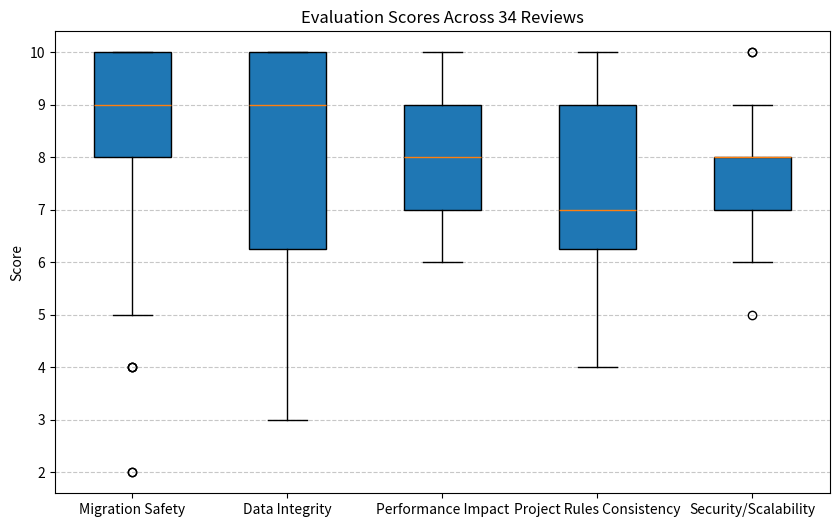

The matplotlib source for this figure:
import matplotlib
matplotlib.use('Agg')  # Use a non-interactive backend
import matplotlib.pyplot as plt

# Your data and plot code...
migration_safety = [9, 9, 9, 4, 4, 10, 8, 9, 10, 5, 10, 8, 10, 6, 8, 8, 10, 10, 9, 10, 5, 10, 9, 10, 8, 8, 2, 10, 8, 8, 10, 4, 2, 10]
data_integrity = [10, 10, 7, 6, 3, 10, 8, 10, 9, 4, 9, 8, 10, 7, 7, 7, 10, 10, 9, 10, 4, 10, 7, 10, 6, 9, 3, 10, 6, 9, 10, 3, 3, 10]
performance_impact = [8, 8, 8, 7, 10, 7, 9, 6, 8, 6, 7, 6, 6, 9, 6, 9, 9, 8, 7, 8, 9, 9, 9, 8, 8, 9, 9, 8, 7, 6, 8, 7]  # 32 values
project_rules = [9, 9, 6, 5, 5, 10, 9, 9, 7, 6, 7, 9, 7, 8, 7, 7, 10, 8, 6, 8, 6, 8, 8, 9, 7, 7, 4, 9, 7, 7, 9, 5, 4, 9]
security_scalability = [7, 9, 6, 9, 7, 8, 8, 7, 8, 7, 8, 7, 8, 7, 10, 10, 7, 9, 7, 9, 6, 8, 8, 8, 7, 8, 8, 8, 8, 5, 7, 8]  # 32 values

data = [migration_safety, data_integrity, performance_impact, project_rules, security_scalability]
labels = ['Migration Safety', 'Data Integrity', 'Performance Impact', 'Project Rules Consistency', 'Security/Scalability']

plt.figure(figsize=(10, 6))
plt.boxplot(data, labels=labels, patch_artist=True)
plt.title("Evaluation Scores Across 34 Reviews")
plt.ylabel("Score")
plt.grid(True, axis='y', linestyle='--', alpha=0.7)

# Save the plot as PNG instead of showing it interactively
plt.savefig("boxplot.png")
